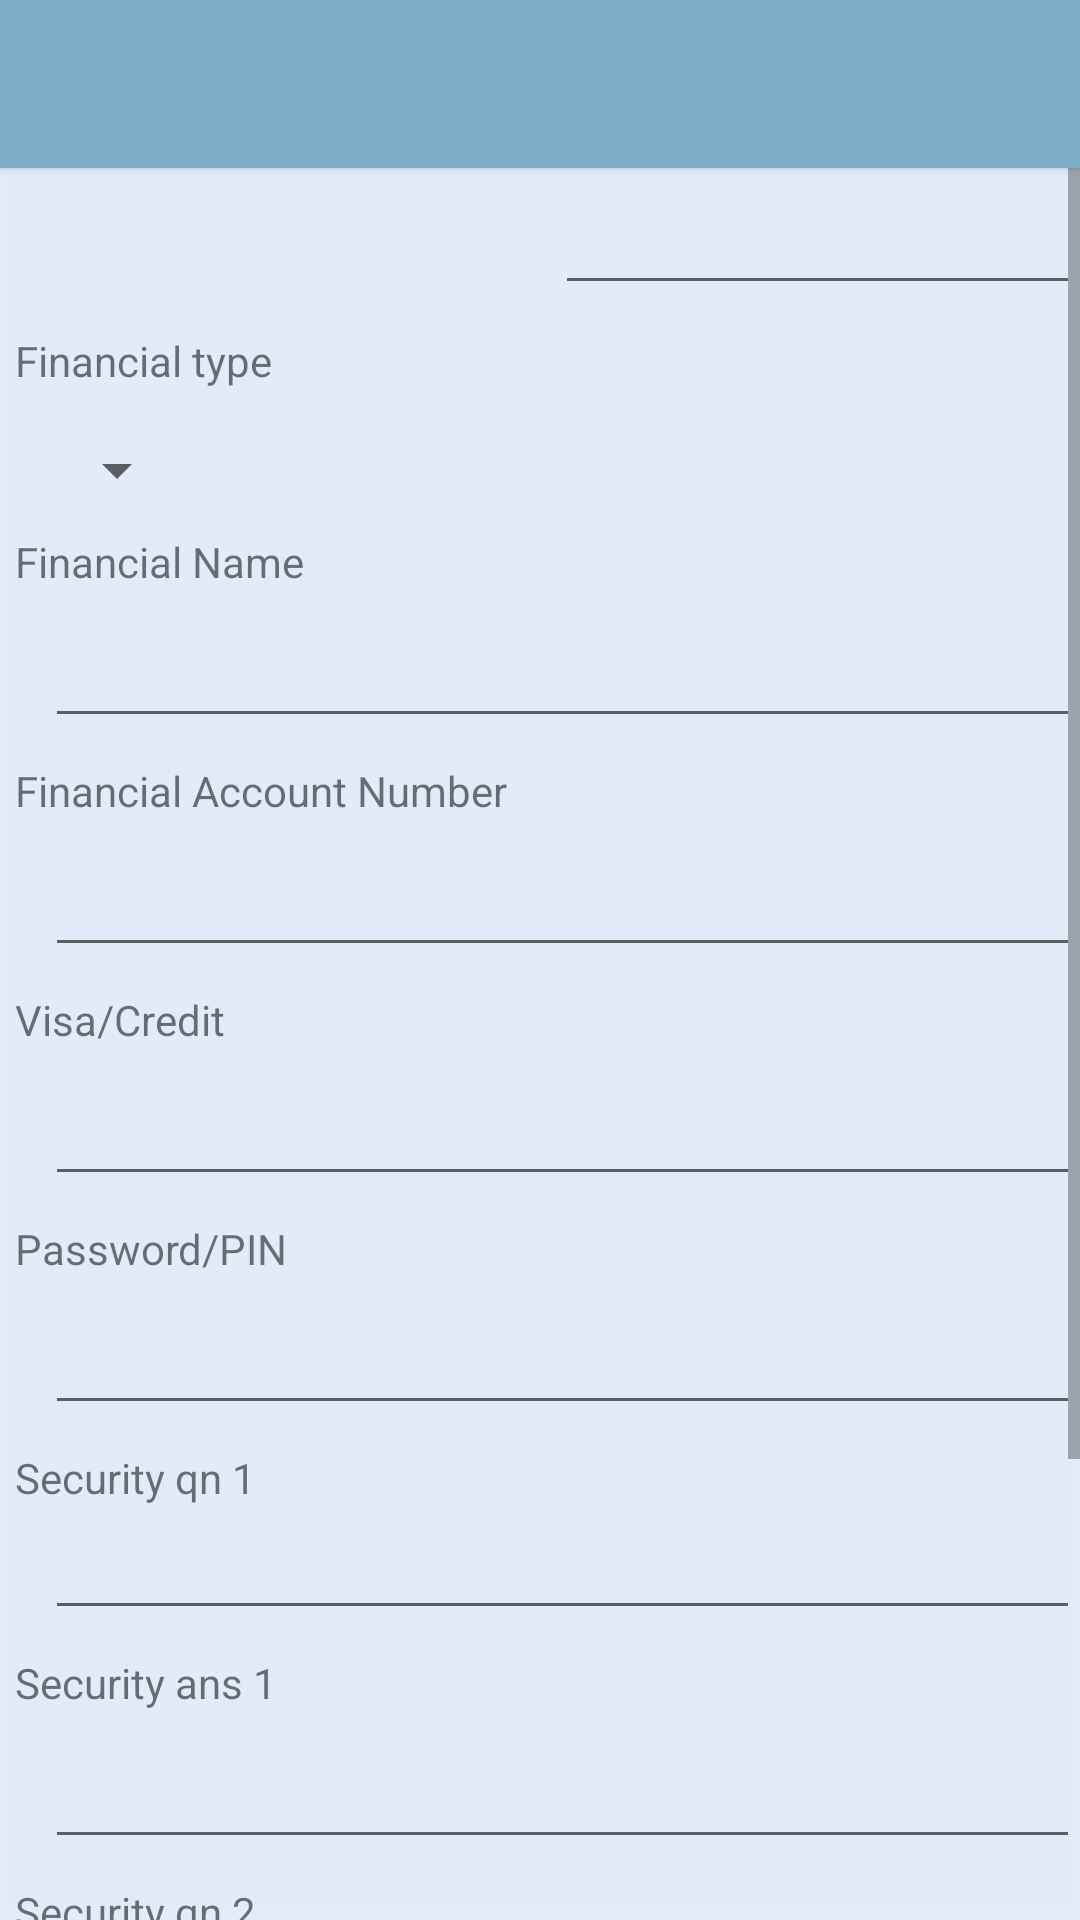

Produce the Android XML layout that renders to this screen, including the resource entries it uses.
<!-- AndroidManifest.xml: application theme AppTheme -->
<!-- res/layout/update_financial_info.xml -->
<?xml version="1.0" encoding="utf-8"?>

<LinearLayout xmlns:android="http://schemas.android.com/apk/res/android"
    android:layout_width="match_parent"
    android:layout_height="match_parent"
    android:background="@drawable/background"
    android:orientation="vertical" >
    <include
        android:id="@+id/tool_bar"
        layout="@layout/tool_bar"
        />
 <ScrollView
        android:layout_width="match_parent"
        android:layout_height="match_parent"
      >
   <RelativeLayout
        android:layout_width="match_parent"
        android:layout_height="match_parent"
        android:orientation="vertical"
        >
  <EditText
        android:id="@+id/fupd_DateCreated"
        android:layout_width="wrap_content"
        android:layout_height="wrap_content"
        android:layout_alignParentTop="true"
        android:layout_alignParentRight="true"
        android:ems="15"
        android:textSize="10dip"
        android:focusable="false"
        android:layout_marginTop="15dp"
        android:layout_marginBottom="9dp"
        android:layout_marginLeft="15dp"
        android:inputType="text"
        />
 <TextView
        android:id="@+id/textView0"
        android:layout_below="@id/fupd_DateCreated"
        android:layout_width="wrap_content"
        android:layout_height="wrap_content"
        android:layout_marginLeft="5dp"
        android:text="@string/financialtype" />
   <Spinner
        android:id="@+id/fupd_financialType"
        android:layout_width="wrap_content"
        android:layout_height="wrap_content"
        android:layout_below="@id/textView0"
        android:ems="20"
        android:focusable="true"
        android:layout_marginTop="15dp"
        android:layout_marginBottom="9dp"
        android:layout_marginLeft="15dp"
        android:inputType="text"
        />
    <TextView
        android:id="@+id/textView1"
        android:layout_below="@id/fupd_financialType"
        android:layout_width="wrap_content"
        android:layout_height="wrap_content"
        android:layout_marginLeft="5dp"
        android:text="@string/financialname" />
  <EditText
         android:id="@+id/fupd_financialName"
         android:layout_width="wrap_content"
         android:layout_height="wrap_content"
         android:layout_marginBottom="8dp"
         android:layout_marginLeft="15dp"
         android:layout_marginTop="8dp"
          android:layout_below="@id/textView1"
         android:ems="20"
         android:focusable="true"
         android:inputType="text" >

    </EditText>
     <TextView
        android:id="@+id/textView2"
        android:layout_below="@id/fupd_financialName"
        android:layout_width="wrap_content"
        android:layout_height="wrap_content"
        android:layout_marginLeft="5dp"
        android:text="@string/financialnumber" />
    <EditText
        android:id="@+id/fupd_financialNumber"
        android:layout_width="wrap_content"
        android:layout_height="wrap_content"
        android:layout_centerVertical="true"
        android:layout_marginBottom="8dp"
        android:layout_marginLeft="15dp"
        android:layout_marginTop="8dp"
        android:focusable="true"
        android:layout_below="@id/textView2"
        android:ems="20"
        android:inputType="number" />
     <TextView
        android:id="@+id/textView3"
        android:layout_below="@id/fupd_financialNumber"
        android:layout_width="wrap_content"
        android:layout_height="wrap_content"
        android:layout_marginLeft="5dp"
        android:text="@string/financialvisa" />
   <EditText
        android:id="@+id/fupd_financialVisa"
        android:layout_width="wrap_content"
        android:layout_height="wrap_content"
        android:layout_below="@+id/textView3"
        android:layout_marginBottom="8dp"
        android:layout_marginLeft="15dp"
        android:layout_marginTop="8dp"
        android:focusable="true"
        android:ems="20"
        android:inputType="number" />
    <TextView
        android:id="@+id/textView4"
        android:layout_below="@id/fupd_financialVisa"
        android:layout_width="wrap_content"
        android:layout_height="wrap_content"
        android:layout_marginLeft="5dp"
        android:text="@string/financialpin" />
   <EditText
        android:id="@+id/fupd_financialPin"
        android:layout_width="wrap_content"
        android:layout_height="wrap_content"
        android:layout_below="@id/textView4"
       android:layout_marginBottom="8dp"
        android:layout_marginLeft="15dp"
        android:layout_marginTop="8dp"
        android:focusable="true"
        android:ems="20"
        android:inputType="number" />
    <TextView
        android:id="@+id/textView5"
        android:layout_below="@id/fupd_financialPin"
        android:layout_width="wrap_content"
        android:layout_height="wrap_content"
        android:layout_marginLeft="5dp"
        android:text="@string/financialsec1" />
    
   <EditText
         
         android:id="@+id/fupd_secq1"
         android:layout_width="wrap_content"
         android:layout_height="wrap_content"
         android:layout_below="@id/textView5"
         android:layout_marginBottom="8dp"
         android:layout_marginLeft="15dp"
         android:ems="20"
         android:focusable="true"
         android:inputType="text"
         />
     <TextView
        android:id="@+id/textView6"
        android:layout_below="@id/fupd_secq1"
        android:layout_width="wrap_content"
        android:layout_height="wrap_content"
        android:layout_marginLeft="5dp"
        android:text="@string/financialans1" />
  
    <EditText
        android:id="@+id/fupd_ansq1"
        android:layout_width="wrap_content"
        android:layout_height="wrap_content"
        android:layout_centerVertical="true"
        android:layout_marginBottom="8dp"
        android:layout_marginLeft="15dp"
        android:layout_marginTop="8dp"
         android:layout_below="@id/textView6"
        android:ems="20"
        android:focusable="true"
        android:inputType="text" />
    <TextView
        android:id="@+id/textView7"
        android:layout_below="@id/fupd_ansq1"
        android:layout_width="wrap_content"
        android:layout_height="wrap_content"
        android:layout_marginLeft="5dp"
        android:text="@string/financialsec2" />
   <EditText
        android:id="@+id/fupd_secq2"
        android:layout_width="wrap_content"
        android:layout_height="wrap_content"
        android:layout_below="@+id/textView7"
        android:layout_marginBottom="8dp"
        android:layout_marginLeft="15dp"
        android:layout_marginTop="8dp"
        android:ems="20"
        android:focusable="true"
        android:inputType="text" />
    <TextView
        android:id="@+id/textView8"
        android:layout_below="@id/fupd_secq2"
        android:layout_width="wrap_content"
        android:layout_height="wrap_content"
        android:layout_marginLeft="5dp"
        android:text="@string/financialans2" />
   <EditText
        android:id="@+id/fupd_ansq2"
        android:layout_width="wrap_content"
        android:layout_height="wrap_content"
        android:layout_below="@id/textView8"
       android:layout_marginBottom="8dp"
        android:layout_marginLeft="15dp"
        android:layout_marginTop="8dp"
        android:focusable="true"
        android:ems="20"
        android:inputType="text" />

   <Button
       android:id="@+id/fupd_button"
       android:layout_width="wrap_content"
       android:layout_height="wrap_content"
       android:layout_below="@id/fupd_ansq2"
       android:layout_marginBottom="8dp"
       android:layout_marginLeft="15dp"
       android:layout_marginTop="8dp"
       android:ems="20"
       android:text="@string/financialupd"
       android:inputType="text"
       android:textSize="24sp"
       android:height="60dp"
       android:layout_centerHorizontal="true"/>
   </RelativeLayout>
</ScrollView>
    
</LinearLayout>
<!-- res/layout/tool_bar.xml (included above) -->
<?xml version="1.0" encoding="utf-8"?>

<android.support.v7.widget.Toolbar
    xmlns:android="http://schemas.android.com/apk/res/android"
    android:layout_height="wrap_content"
    android:layout_width="match_parent"
    android:background="@color/ColorPrimary"
    android:minHeight="?attr/actionBarSize"
    android:theme="@style/ThemeOverlay.AppCompat.Dark"
    android:elevation="2dp"
     >
    
</android.support.v7.widget.Toolbar>
<!-- resources referenced by this layout -->
<resources>
  <color name="ColorPrimary">#7EB0CC</color>
  <!-- drawable background: png bitmap (drawable-hdpi, 268 bytes) -->
  <string name="financialans1">Security ans 1</string>
  <string name="financialans2">Security ans 2</string>
  <string name="financialname">Financial Name</string>
  <string name="financialnumber">Financial Account Number</string>
  <string name="financialpin">Password/PIN</string>
  <string name="financialsec1">Security qn 1</string>
  <string name="financialsec2">Security qn 2</string>
  <string name="financialtype">Financial type</string>
  <string name="financialupd">Save Changes</string>
  <string name="financialvisa">Visa/Credit</string>
  <style name="AppTheme" parent="Theme.AppCompat.Light.NoActionBar">
          <item name="colorPrimary">@color/ColorPrimary</item>
          <item name="colorPrimaryDark">@color/ColorPrimaryDark</item>
  
          
  
      </style>
  <color name="ColorPrimaryDark">#719EB7</color>
</resources>
